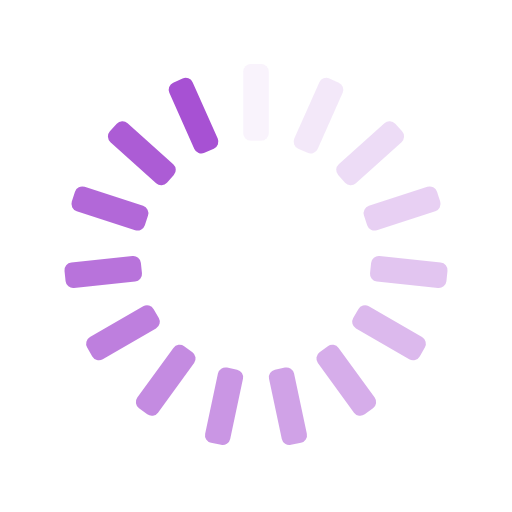
t = 0.00 s
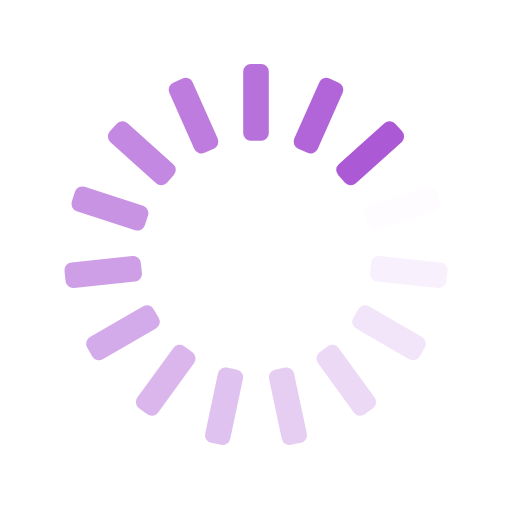
t = 0.25 s
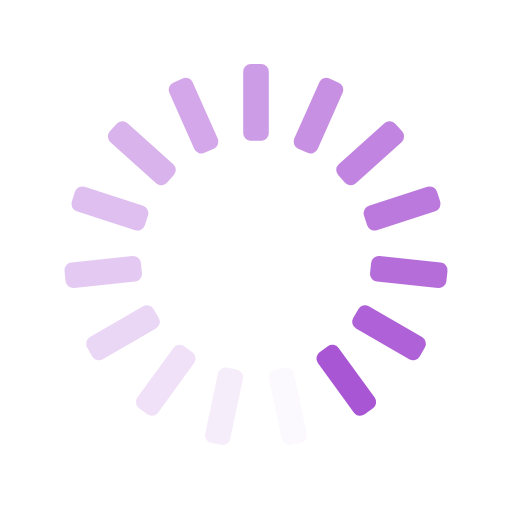
t = 0.50 s
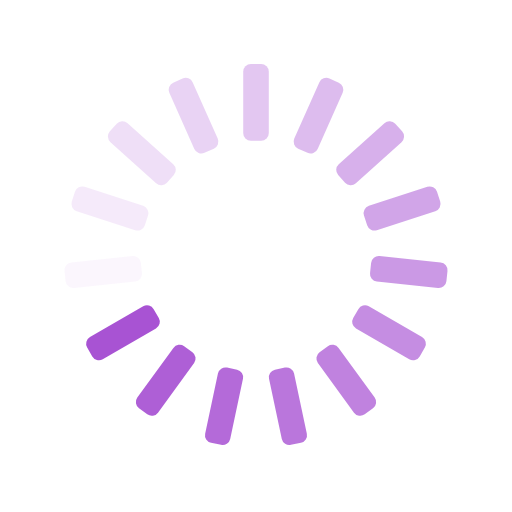
t = 0.75 s

The animated SVG that drew these frames (rendered in a browser with its animation timeline set to each time). Animation: 15 SMIL elements (animate=15); one cycle of 1.00 s, repeats indefinitely.

<svg xmlns="http://www.w3.org/2000/svg" xmlns:xlink="http://www.w3.org/1999/xlink" style="margin:auto;background:transparent;display:block;" width="200px" height="200px" viewBox="0 0 100 100" preserveAspectRatio="xMidYMid">
<g transform="rotate(0 50 50)">
  <rect x="47.5" y="12.5" rx="1.5" ry="1.5" width="5" height="15" fill="
#A751D3">
    <animate attributeName="opacity" values="1;0" keyTimes="0;1" dur="1s" begin="-0.9333333333333333s" repeatCount="indefinite"></animate>
  </rect>
</g><g transform="rotate(24 50 50)">
  <rect x="47.5" y="12.5" rx="1.5" ry="1.5" width="5" height="15" fill="
#A751D3">
    <animate attributeName="opacity" values="1;0" keyTimes="0;1" dur="1s" begin="-0.8666666666666667s" repeatCount="indefinite"></animate>
  </rect>
</g><g transform="rotate(48 50 50)">
  <rect x="47.5" y="12.5" rx="1.5" ry="1.5" width="5" height="15" fill="
#A751D3">
    <animate attributeName="opacity" values="1;0" keyTimes="0;1" dur="1s" begin="-0.8s" repeatCount="indefinite"></animate>
  </rect>
</g><g transform="rotate(72 50 50)">
  <rect x="47.5" y="12.5" rx="1.5" ry="1.5" width="5" height="15" fill="
#A751D3">
    <animate attributeName="opacity" values="1;0" keyTimes="0;1" dur="1s" begin="-0.7333333333333333s" repeatCount="indefinite"></animate>
  </rect>
</g><g transform="rotate(96 50 50)">
  <rect x="47.5" y="12.5" rx="1.5" ry="1.5" width="5" height="15" fill="
#A751D3">
    <animate attributeName="opacity" values="1;0" keyTimes="0;1" dur="1s" begin="-0.6666666666666666s" repeatCount="indefinite"></animate>
  </rect>
</g><g transform="rotate(120 50 50)">
  <rect x="47.5" y="12.5" rx="1.5" ry="1.5" width="5" height="15" fill="
#A751D3">
    <animate attributeName="opacity" values="1;0" keyTimes="0;1" dur="1s" begin="-0.6s" repeatCount="indefinite"></animate>
  </rect>
</g><g transform="rotate(144 50 50)">
  <rect x="47.5" y="12.5" rx="1.5" ry="1.5" width="5" height="15" fill="
#A751D3">
    <animate attributeName="opacity" values="1;0" keyTimes="0;1" dur="1s" begin="-0.5333333333333333s" repeatCount="indefinite"></animate>
  </rect>
</g><g transform="rotate(168 50 50)">
  <rect x="47.5" y="12.5" rx="1.5" ry="1.5" width="5" height="15" fill="
#A751D3">
    <animate attributeName="opacity" values="1;0" keyTimes="0;1" dur="1s" begin="-0.4666666666666667s" repeatCount="indefinite"></animate>
  </rect>
</g><g transform="rotate(192 50 50)">
  <rect x="47.5" y="12.5" rx="1.5" ry="1.5" width="5" height="15" fill="
#A751D3">
    <animate attributeName="opacity" values="1;0" keyTimes="0;1" dur="1s" begin="-0.4s" repeatCount="indefinite"></animate>
  </rect>
</g><g transform="rotate(216 50 50)">
  <rect x="47.5" y="12.5" rx="1.5" ry="1.5" width="5" height="15" fill="
#A751D3">
    <animate attributeName="opacity" values="1;0" keyTimes="0;1" dur="1s" begin="-0.3333333333333333s" repeatCount="indefinite"></animate>
  </rect>
</g><g transform="rotate(240 50 50)">
  <rect x="47.5" y="12.5" rx="1.5" ry="1.5" width="5" height="15" fill="
#A751D3">
    <animate attributeName="opacity" values="1;0" keyTimes="0;1" dur="1s" begin="-0.26666666666666666s" repeatCount="indefinite"></animate>
  </rect>
</g><g transform="rotate(264 50 50)">
  <rect x="47.5" y="12.5" rx="1.5" ry="1.5" width="5" height="15" fill="
#A751D3">
    <animate attributeName="opacity" values="1;0" keyTimes="0;1" dur="1s" begin="-0.2s" repeatCount="indefinite"></animate>
  </rect>
</g><g transform="rotate(288 50 50)">
  <rect x="47.5" y="12.5" rx="1.5" ry="1.5" width="5" height="15" fill="
#A751D3">
    <animate attributeName="opacity" values="1;0" keyTimes="0;1" dur="1s" begin="-0.13333333333333333s" repeatCount="indefinite"></animate>
  </rect>
</g><g transform="rotate(312 50 50)">
  <rect x="47.5" y="12.5" rx="1.5" ry="1.5" width="5" height="15" fill="
#A751D3">
    <animate attributeName="opacity" values="1;0" keyTimes="0;1" dur="1s" begin="-0.06666666666666667s" repeatCount="indefinite"></animate>
  </rect>
</g><g transform="rotate(336 50 50)">
  <rect x="47.5" y="12.5" rx="1.5" ry="1.5" width="5" height="15" fill="
#A751D3">
    <animate attributeName="opacity" values="1;0" keyTimes="0;1" dur="1s" begin="0s" repeatCount="indefinite"></animate>
  </rect>
</g>
</svg>
